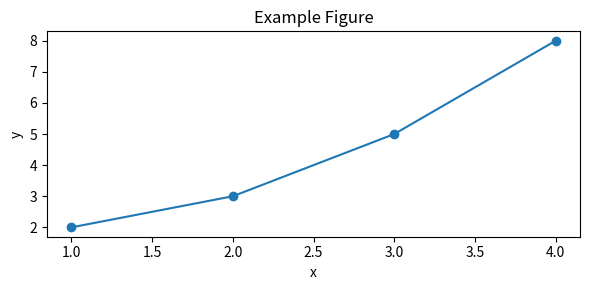

Python code for this plot:
import matplotlib.pyplot as plt

x = [1, 2, 3, 4]
y = [2, 3, 5, 8]
plt.figure(figsize=(6, 3))
plt.plot(x, y, marker='o')
plt.title('Example Figure')
plt.xlabel('x')
plt.ylabel('y')
plt.tight_layout()